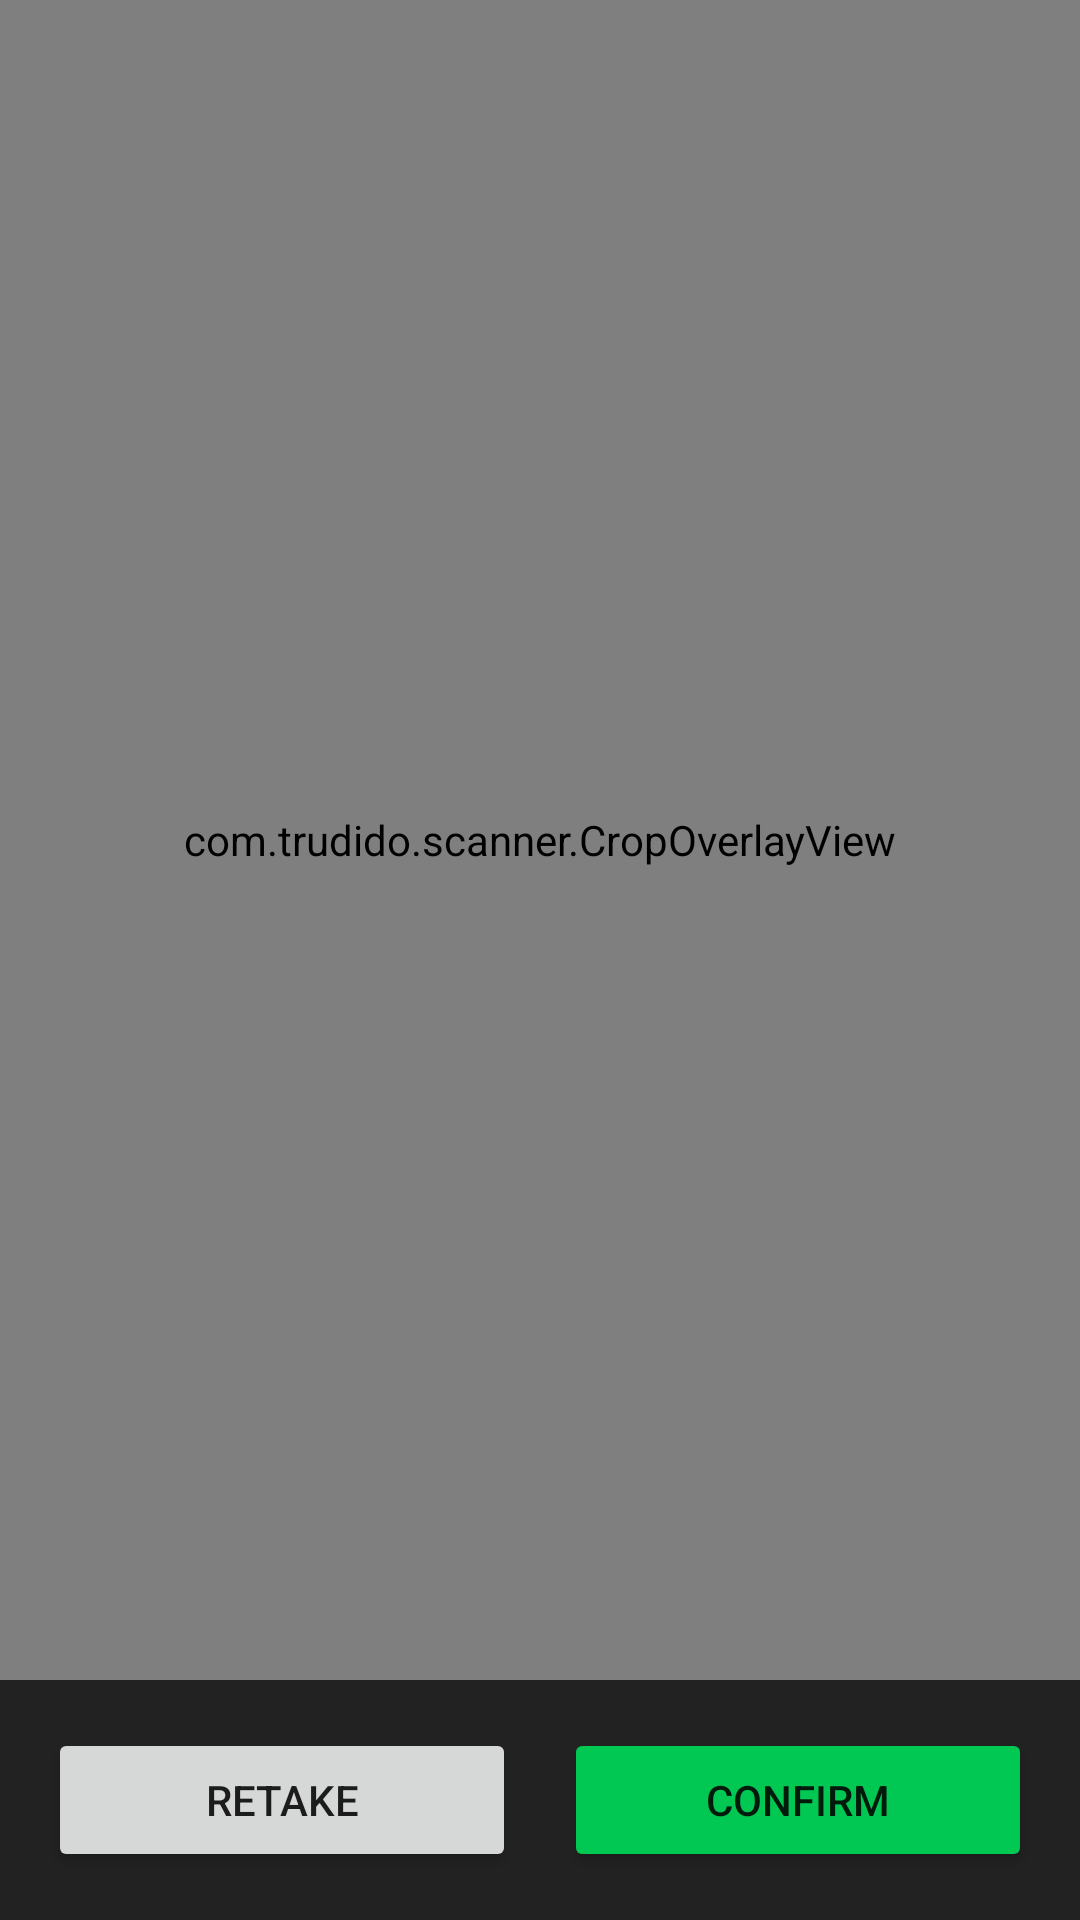

Layout XML and referenced resources for this Android screen:
<!-- AndroidManifest.xml: activity theme Theme.AppCompat.Light.NoActionBar -->
<!-- res/layout/activity_crop.xml -->
<?xml version="1.0" encoding="utf-8"?>
<androidx.constraintlayout.widget.ConstraintLayout
    xmlns:android="http://schemas.android.com/apk/res/android"
    xmlns:app="http://schemas.android.com/apk/res-auto"
    android:layout_width="match_parent"
    android:layout_height="match_parent"
    android:background="#1A1A1A">

    
    <ImageView
        android:id="@+id/capturedImage"
        android:layout_width="0dp"
        android:layout_height="0dp"
        android:scaleType="fitCenter"
        app:layout_constraintTop_toTopOf="parent"
        app:layout_constraintBottom_toTopOf="@id/buttonBar"
        app:layout_constraintStart_toStartOf="parent"
        app:layout_constraintEnd_toEndOf="parent" />

    
    <com.trudido.scanner.CropOverlayView
        android:id="@+id/cropOverlay"
        android:layout_width="0dp"
        android:layout_height="0dp"
        app:layout_constraintTop_toTopOf="@id/capturedImage"
        app:layout_constraintBottom_toBottomOf="@id/capturedImage"
        app:layout_constraintStart_toStartOf="@id/capturedImage"
        app:layout_constraintEnd_toEndOf="@id/capturedImage" />

    
    <LinearLayout
        android:id="@+id/buttonBar"
        android:layout_width="match_parent"
        android:layout_height="wrap_content"
        android:orientation="horizontal"
        android:gravity="center"
        android:padding="16dp"
        android:background="#222222"
        app:layout_constraintBottom_toBottomOf="parent">

        <Button
            android:id="@+id/retakeButton"
            android:layout_width="0dp"
            android:layout_height="wrap_content"
            android:layout_weight="1"
            android:layout_marginEnd="8dp"
            android:text="Retake" />

        <Button
            android:id="@+id/confirmButton"
            android:layout_width="0dp"
            android:layout_height="wrap_content"
            android:layout_weight="1"
            android:layout_marginStart="8dp"
            android:text="Confirm"
            android:backgroundTint="#00C853" />

    </LinearLayout>

</androidx.constraintlayout.widget.ConstraintLayout>
<!-- resources referenced by this layout -->
<resources>

</resources>
